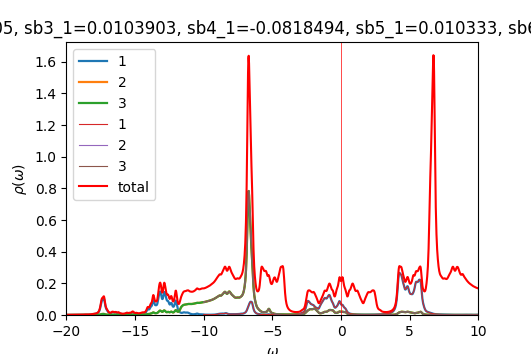

Data behind this chart, as committed beside it:
w	up_1	up_2	up_3	down_1	down_2	down_3	cumul_up_1	cumul_up_2	cumul_up_3	cumul_down_1	cumul_down_2	cumul_down_3	
-20	0.000504	0.0002513	0.0002514	8.79499e-05	4.63799e-05	4.63799e-05	0	0	0	0	0	0
-19.98	0.0005152	0.000253	0.000253	8.8218e-05	4.64744e-05	4.64744e-05	1.28798e-05	6.3255e-06	6.32572e-06	2.20545e-06	1.16186e-06	1.16186e-06
-19.95	0.0005272	0.0002547	0.0002548	8.84841e-05	4.65691e-05	4.65691e-05	2.60602e-05	1.2694e-05	1.26945e-05	4.41755e-06	2.32609e-06	2.32609e-06
-19.93	0.0005393	0.0002565	0.0002565	8.87496e-05	4.66641e-05	4.66641e-05	3.95421e-05	1.91055e-05	1.91065e-05	6.63629e-06	3.49269e-06	3.49269e-06
-19.9	0.0005506	0.0002581	0.0002582	8.9016e-05	4.67594e-05	4.67594e-05	5.33076e-05	2.55591e-05	2.55606e-05	8.86169e-06	4.66167e-06	4.66167e-06
-19.88	0.0005615	0.0002598	0.0002598	8.92847e-05	4.68551e-05	4.6855e-05	6.7346e-05	3.20541e-05	3.20563e-05	1.10938e-05	5.83305e-06	5.83305e-06
-19.85	0.000573	0.0002615	0.0002615	8.9557e-05	4.69511e-05	4.69511e-05	8.16706e-05	3.85912e-05	3.85942e-05	1.33327e-05	7.00683e-06	7.00682e-06
-19.82	0.0005848	0.0002632	0.0002632	8.98333e-05	4.70474e-05	4.70474e-05	9.62903e-05	4.51713e-05	4.51749e-05	1.55786e-05	8.18301e-06	8.18301e-06
-19.8	0.000595	0.0002649	0.0002649	9.01141e-05	4.71442e-05	4.71442e-05	0.0001112	5.17931e-05	5.17967e-05	1.78314e-05	9.36162e-06	9.36161e-06
-19.77	0.0006018	0.0002664	0.0002664	9.03997e-05	4.72413e-05	4.72413e-05	0.0001262	5.8453e-05	5.84558e-05	2.00914e-05	1.05426e-05	1.05426e-05
-19.75	0.0006055	0.0002678	0.0002677	9.06901e-05	4.73388e-05	4.73387e-05	0.0001413	6.51478e-05	6.51495e-05	2.23587e-05	1.17261e-05	1.17261e-05
-19.73	0.0006088	0.0002692	0.0002691	9.09848e-05	4.74366e-05	4.74366e-05	0.0001566	7.1877e-05	7.18776e-05	2.46333e-05	1.2912e-05	1.2912e-05
-19.7	0.0006136	0.0002706	0.0002706	9.12812e-05	4.75347e-05	4.75347e-05	0.0001719	7.86424e-05	7.86421e-05	2.69153e-05	1.41004e-05	1.41004e-05
-19.68	0.0006208	0.0002722	0.0002722	9.15741e-05	4.76331e-05	4.76331e-05	0.0001874	8.54469e-05	8.54459e-05	2.92047e-05	1.52912e-05	1.52912e-05
-19.65	0.0006304	0.0002739	0.0002738	9.18592e-05	4.77318e-05	4.77318e-05	0.0002032	9.22933e-05	9.22919e-05	3.15012e-05	1.64845e-05	1.64845e-05
-19.62	0.0006424	0.0002756	0.0002756	9.21377e-05	4.78306e-05	4.78306e-05	0.0002192	9.91844e-05	9.91828e-05	3.38046e-05	1.76803e-05	1.76803e-05
-19.6	0.0006566	0.0002775	0.0002775	9.2415e-05	4.79298e-05	4.79298e-05	0.0002357	0.0001061	0.0001061	3.6115e-05	1.88785e-05	1.88785e-05
-19.57	0.000672	0.0002795	0.0002795	9.26952e-05	4.80293e-05	4.80293e-05	0.0002525	0.0001131	0.0001131	3.84323e-05	2.00793e-05	2.00793e-05
-19.55	0.0006871	0.0002815	0.0002815	9.29799e-05	4.81292e-05	4.81292e-05	0.0002696	0.0001201	0.0001201	4.07568e-05	2.12825e-05	2.12825e-05
-19.52	0.0007006	0.0002836	0.0002836	9.32691e-05	4.82294e-05	4.82294e-05	0.0002872	0.0001272	0.0001272	4.30886e-05	2.24882e-05	2.24882e-05
-19.5	0.0007132	0.0002856	0.0002856	9.35623e-05	4.833e-05	4.833e-05	0.000305	0.0001344	0.0001344	4.54276e-05	2.36965e-05	2.36965e-05
-19.48	0.0007268	0.0002878	0.0002878	9.38593e-05	4.8431e-05	4.8431e-05	0.0003232	0.0001416	0.0001416	4.77741e-05	2.49073e-05	2.49073e-05
-19.45	0.0007434	0.0002901	0.0002901	9.41597e-05	4.85324e-05	4.85324e-05	0.0003417	0.0001488	0.0001488	5.01281e-05	2.61206e-05	2.61206e-05
-19.43	0.0007641	0.0002927	0.0002927	9.44635e-05	4.86341e-05	4.86341e-05	0.0003608	0.0001561	0.0001561	5.24897e-05	2.73364e-05	2.73364e-05
-19.4	0.0007899	0.0002955	0.0002955	9.47707e-05	4.87362e-05	4.87362e-05	0.0003806	0.0001635	0.0001635	5.4859e-05	2.85548e-05	2.85548e-05
-19.38	0.0008217	0.0002987	0.0002987	9.50816e-05	4.88387e-05	4.88387e-05	0.0004011	0.000171	0.000171	5.7236e-05	2.97758e-05	2.97758e-05
-19.35	0.00086	0.0003022	0.0003022	9.53966e-05	4.89415e-05	4.89415e-05	0.0004226	0.0001786	0.0001786	5.96209e-05	3.09993e-05	3.09993e-05
-19.32	0.0009038	0.000306	0.000306	9.57161e-05	4.90447e-05	4.90447e-05	0.0004452	0.0001862	0.0001862	6.20138e-05	3.22254e-05	3.22254e-05
-19.3	0.0009489	0.0003098	0.0003099	9.60404e-05	4.91483e-05	4.91483e-05	0.0004689	0.0001939	0.000194	6.44148e-05	3.34542e-05	3.34541e-05
-19.27	0.0009901	0.0003134	0.0003135	9.63685e-05	4.92523e-05	4.92523e-05	0.0004937	0.0002018	0.0002018	6.6824e-05	3.46855e-05	3.46855e-05
-19.25	0.001027	0.0003166	0.0003167	9.66978e-05	4.93567e-05	4.93566e-05	0.0005194	0.0002097	0.0002097	6.92415e-05	3.59194e-05	3.59194e-05
-19.23	0.001061	0.0003197	0.0003199	9.70248e-05	4.94614e-05	4.94614e-05	0.0005459	0.0002177	0.0002177	7.16671e-05	3.71559e-05	3.71559e-05
-19.2	0.001092	0.0003227	0.0003228	9.73493e-05	4.95664e-05	4.95664e-05	0.0005732	0.0002258	0.0002258	7.41008e-05	3.83951e-05	3.83951e-05
-19.18	0.001108	0.000325	0.0003249	9.76752e-05	4.96719e-05	4.96719e-05	0.0006009	0.0002339	0.0002339	7.65427e-05	3.96369e-05	3.96369e-05
-19.15	0.001103	0.0003263	0.0003261	9.80076e-05	4.97779e-05	4.97779e-05	0.0006285	0.000242	0.0002421	7.89929e-05	4.08813e-05	4.08813e-05
-19.12	0.001086	0.0003269	0.0003268	9.835e-05	4.98843e-05	4.98843e-05	0.0006556	0.0002502	0.0002502	8.14517e-05	4.21284e-05	4.21284e-05
-19.1	0.001069	0.0003277	0.0003275	9.87053e-05	4.99913e-05	4.99913e-05	0.0006824	0.0002584	0.0002584	8.39193e-05	4.33782e-05	4.33782e-05
-19.07	0.001061	0.0003288	0.0003286	9.90761e-05	5.00989e-05	5.00989e-05	0.0007089	0.0002666	0.0002666	8.63962e-05	4.46307e-05	4.46307e-05
-19.05	0.001061	0.0003304	0.0003303	9.94646e-05	5.02072e-05	5.02071e-05	0.0007354	0.0002749	0.0002749	8.88828e-05	4.58859e-05	4.58859e-05
-19.02	0.00107	0.0003325	0.0003324	9.9869e-05	5.0316e-05	5.0316e-05	0.0007621	0.0002832	0.0002832	9.13795e-05	4.71438e-05	4.71438e-05
-19	0.001087	0.000335	0.000335	0.0001003	5.04252e-05	5.04252e-05	0.0007893	0.0002916	0.0002916	9.38865e-05	4.84044e-05	4.84044e-05
-18.98	0.00111	0.0003379	0.0003379	0.0001007	5.05344e-05	5.05343e-05	0.0008171	0.0003	0.0003	9.64031e-05	4.96677e-05	4.96677e-05
-18.95	0.00114	0.0003411	0.0003411	0.000101	5.06429e-05	5.06429e-05	0.0008455	0.0003085	0.0003085	9.89282e-05	5.09338e-05	5.09338e-05
-18.93	0.001176	0.0003447	0.0003447	0.0001013	5.0751e-05	5.07511e-05	0.0008749	0.0003172	0.0003172	0.0001015	5.22026e-05	5.22026e-05
-18.9	0.00122	0.0003488	0.0003488	0.0001016	5.08591e-05	5.08592e-05	0.0009054	0.0003259	0.0003259	0.000104	5.34741e-05	5.34741e-05
-18.88	0.001273	0.0003533	0.0003533	0.0001018	5.09677e-05	5.09677e-05	0.0009373	0.0003347	0.0003347	0.0001065	5.47483e-05	5.47483e-05
-18.85	0.001337	0.0003584	0.0003584	0.0001021	5.10769e-05	5.1077e-05	0.0009707	0.0003437	0.0003437	0.0001091	5.60252e-05	5.60252e-05
-18.82	0.001415	0.0003642	0.0003643	0.0001025	5.11868e-05	5.11868e-05	0.001006	0.0003528	0.0003528	0.0001117	5.73049e-05	5.73049e-05
-18.8	0.001512	0.000371	0.0003712	0.0001028	5.12973e-05	5.12974e-05	0.001044	0.0003621	0.0003621	0.0001142	5.85873e-05	5.85873e-05
-18.77	0.00163	0.0003791	0.0003792	0.0001031	5.14085e-05	5.14085e-05	0.001085	0.0003715	0.0003715	0.0001168	5.98725e-05	5.98725e-05
-18.75	0.001771	0.0003885	0.0003888	0.0001035	5.15202e-05	5.15202e-05	0.001129	0.0003812	0.0003813	0.0001194	6.11605e-05	6.11605e-05
-18.73	0.00193	0.0003995	0.0003998	0.0001039	5.16324e-05	5.16324e-05	0.001177	0.0003912	0.0003913	0.000122	6.24513e-05	6.24513e-05
-18.7	0.002102	0.0004117	0.000412	0.0001042	5.17451e-05	5.17451e-05	0.00123	0.0004015	0.0004016	0.0001246	6.37449e-05	6.37449e-05
-18.68	0.002271	0.0004241	0.0004245	0.0001046	5.18584e-05	5.18584e-05	0.001286	0.0004121	0.0004122	0.0001272	6.50414e-05	6.50414e-05
-18.65	0.002397	0.0004342	0.0004343	0.000105	5.19722e-05	5.19722e-05	0.001346	0.000423	0.000423	0.0001298	6.63407e-05	6.63407e-05
-18.62	0.00243	0.0004386	0.0004385	0.0001054	5.20865e-05	5.20864e-05	0.001407	0.0004339	0.000434	0.0001325	6.76429e-05	6.76429e-05
-18.6	0.002368	0.0004373	0.0004368	0.0001058	5.22012e-05	5.22012e-05	0.001466	0.0004449	0.0004449	0.0001351	6.89479e-05	6.89479e-05
-18.57	0.002263	0.0004331	0.0004327	0.0001062	5.23165e-05	5.23164e-05	0.001523	0.0004557	0.0004557	0.0001378	7.02558e-05	7.02558e-05
-18.55	0.002167	0.0004294	0.000429	0.0001066	5.24324e-05	5.24324e-05	0.001577	0.0004664	0.0004664	0.0001404	7.15666e-05	7.15666e-05
-18.52	0.002102	0.0004275	0.0004272	0.0001071	5.25492e-05	5.25491e-05	0.00163	0.0004771	0.0004771	0.0001431	7.28804e-05	7.28804e-05
... 1,141 more rows
